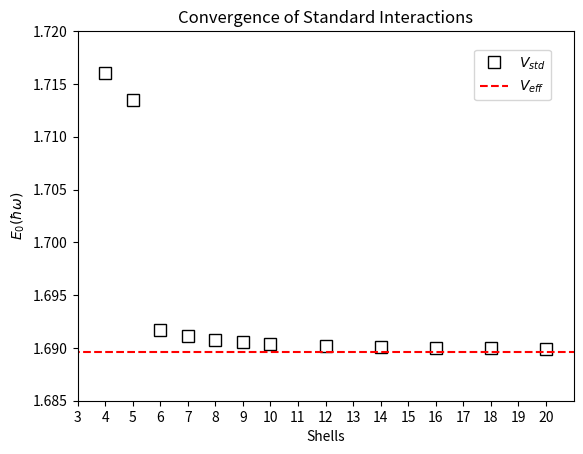

This figure's Python source:
#!/usr/bin/env python

from numpy import array, zeros, ones, linspace
from matplotlib.pyplot import *

# Data

aShell = zeros(15,int)
aEff   = ones(15,float)
aStd   = zeros(15,float)

aEff *= 1.689602226

i = 0

aShell[i] = 2
aStd[i]   = 2.167961058
i += 1
aShell[i] = 3
aStd[i]   = 1.832656572
i += 1
aShell[i] = 4
aStd[i]   = 1.716042873
i += 1
aShell[i] = 5
aStd[i]   = 1.713442914
i += 1
aShell[i] = 6
aStd[i]   = 1.69166743
i += 1
aShell[i] = 7
aStd[i]   = 1.691088429
i += 1
aShell[i] = 8
aStd[i]   = 1.690771968
i += 1
aShell[i] = 9
aStd[i]   = 1.690560657
i += 1
aShell[i] = 10
aStd[i]   = 1.690411826
i += 1
aShell[i] = 12
aStd[i]   = 1.690217711
i += 1
aShell[i] = 14
aStd[i]   = 1.690093445
i += 1
aShell[i] = 16
aStd[i]   = 1.690008427
i += 1
aShell[i] = 18
aStd[i]   = 1.689947229
i += 1
aShell[i] = 20
aStd[i]   = 1.689899631
i += 1
aShell[i] = 22

# Plots

fig0 = figure()
plot0 = fig0.add_subplot(1,1,1)

plot0.set_title("Convergence of Standard Interactions")
plot0.set_xlabel("Shells")
plot0.set_ylabel("$E_{0} (\hbar\omega)$")
plot0.plot(aShell, aStd, ' ', marker='s', markersize=8, mfc='white', mec='black', label='$V_{std}$')
plot0.plot(aShell, aEff, 'r--', label='$V_{eff}$')
plot0.legend(bbox_to_anchor=(0.80, 0.95), loc=2, ncol=1, borderaxespad=0.)
plot0.set_xlim((3,21))
plot0.set_ylim((1.685,1.72))

xax = plot0.xaxis
xax.set_ticks(linspace(3, 20, 18))


show()
